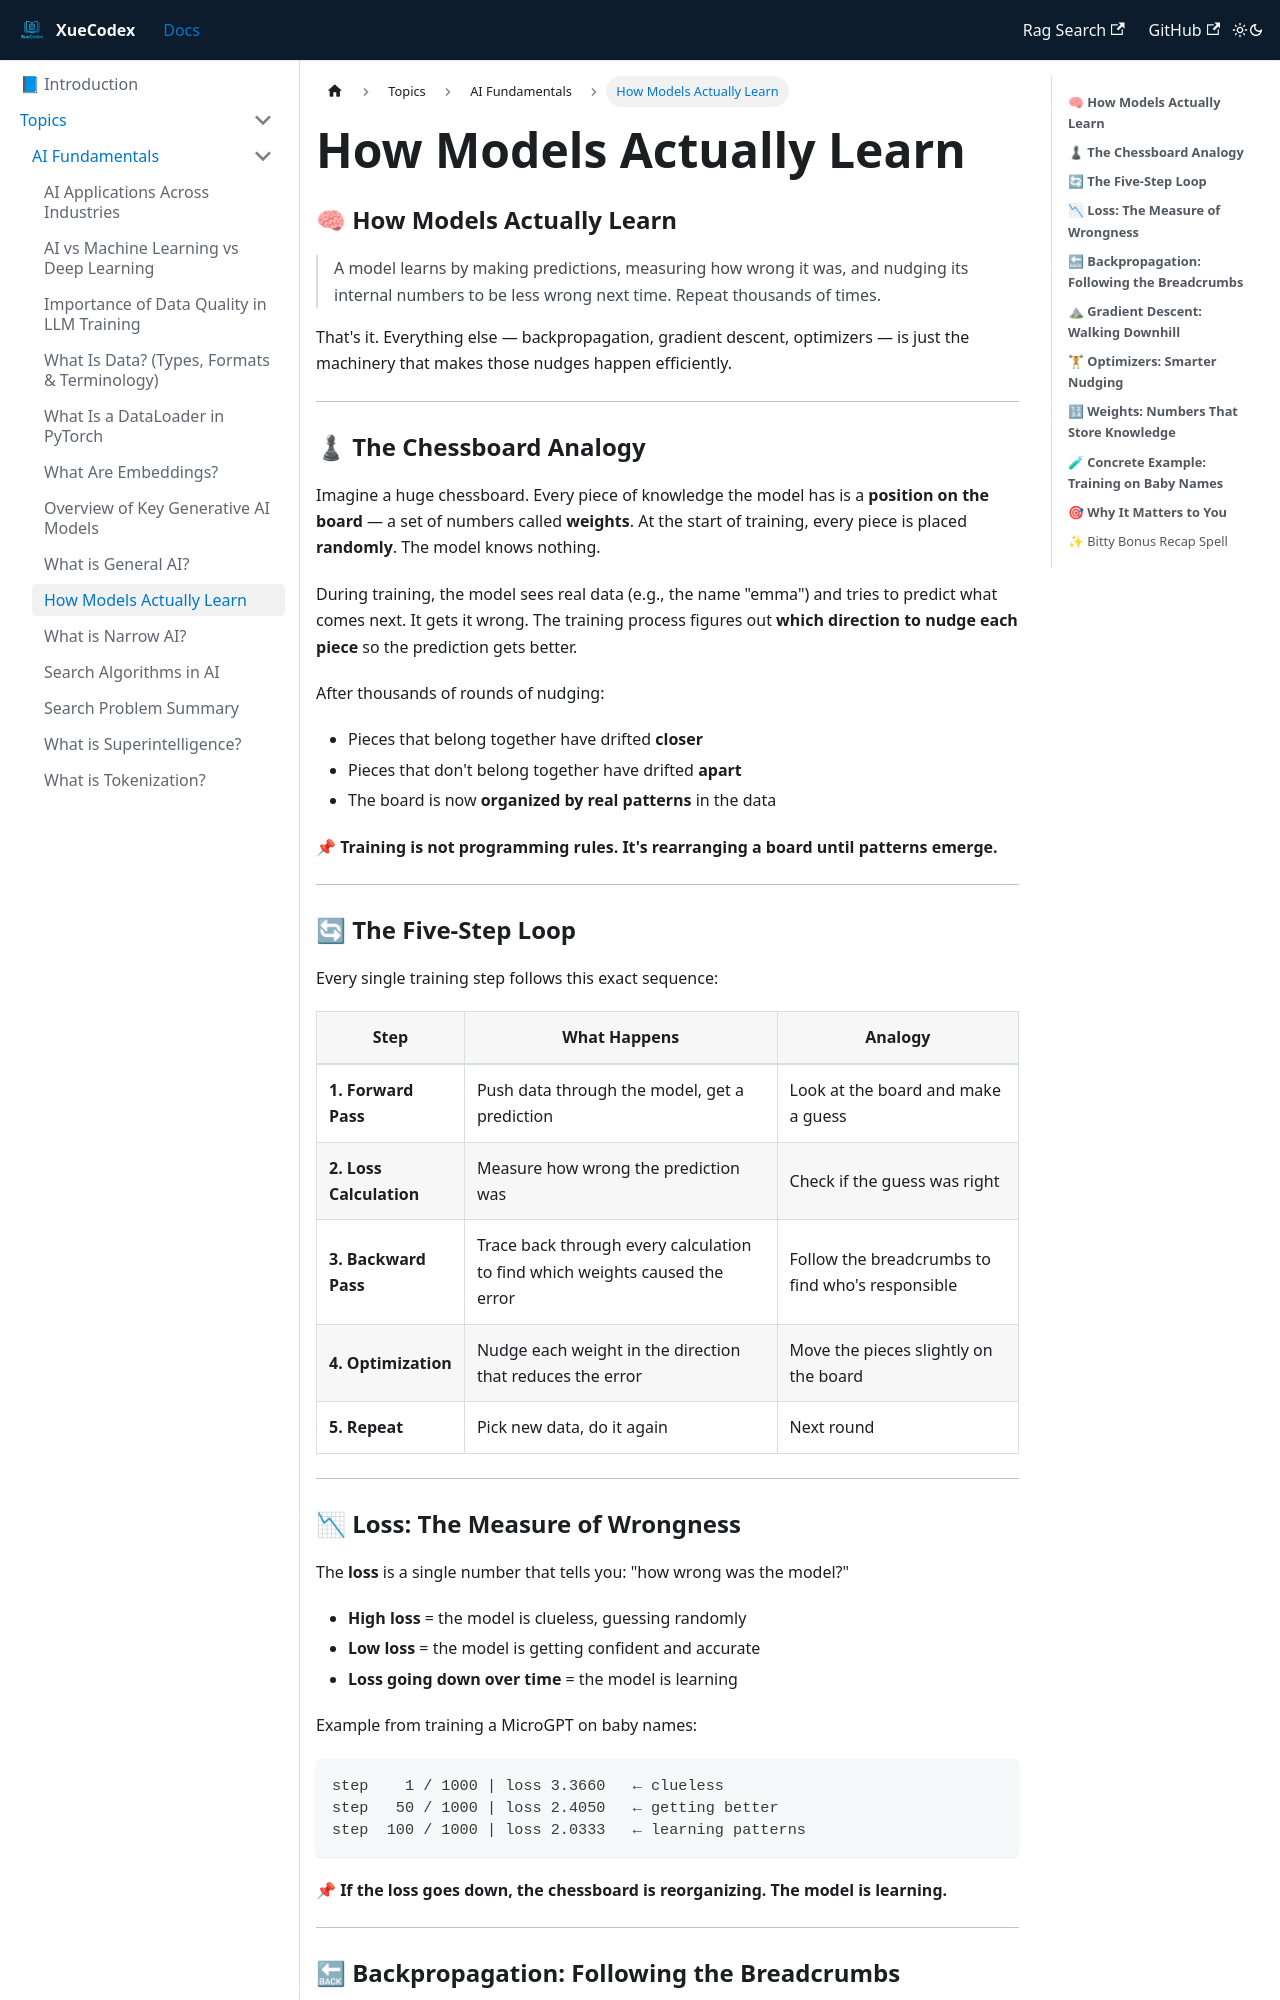

repository: vlakmaker/XueCodex · page: docs/topics/ai-fundamentals/how-models-learn.html · generator: docusaurus

---
id: "how-models-learn"
title: "How Models Actually Learn"
tags: [ai-fundamentals, training, learning, core-concept]
---
### 🧠 **How Models Actually Learn**

> A model learns by making predictions, measuring how wrong it was, and nudging its internal numbers to be less wrong next time. Repeat thousands of times.

That's it. Everything else — backpropagation, gradient descent, optimizers — is just the machinery that makes those nudges happen efficiently.

---

### ♟ **The Chessboard Analogy**

Imagine a huge chessboard. Every piece of knowledge the model has is a **position on the board** — a set of numbers called **weights**. At the start of training, every piece is placed **randomly**. The model knows nothing.

During training, the model sees real data (e.g., the name "emma") and tries to predict what comes next. It gets it wrong. The training process figures out **which direction to nudge each piece** so the prediction gets better.

After thousands of rounds of nudging:
- Pieces that belong together have drifted **closer**
- Pieces that don't belong together have drifted **apart**
- The board is now **organized by real patterns** in the data

**📌 Training is not programming rules. It's rearranging a board until patterns emerge.**

---

### 🔄 **The Five-Step Loop**

Every single training step follows this exact sequence:

| Step | What Happens | Analogy |
| --- | --- | --- |
| **1. Forward Pass** | Push data through the model, get a prediction | Look at the board and make a guess |
| **2. Loss Calculation** | Measure how wrong the prediction was | Check if the guess was right |
| **3. Backward Pass** | Trace back through every calculation to find which weights caused the error | Follow the breadcrumbs to find who's responsible |
| **4. Optimization** | Nudge each weight in the direction that reduces the error | Move the pieces slightly on the board |
| **5. Repeat** | Pick new data, do it again | Next round |

---
